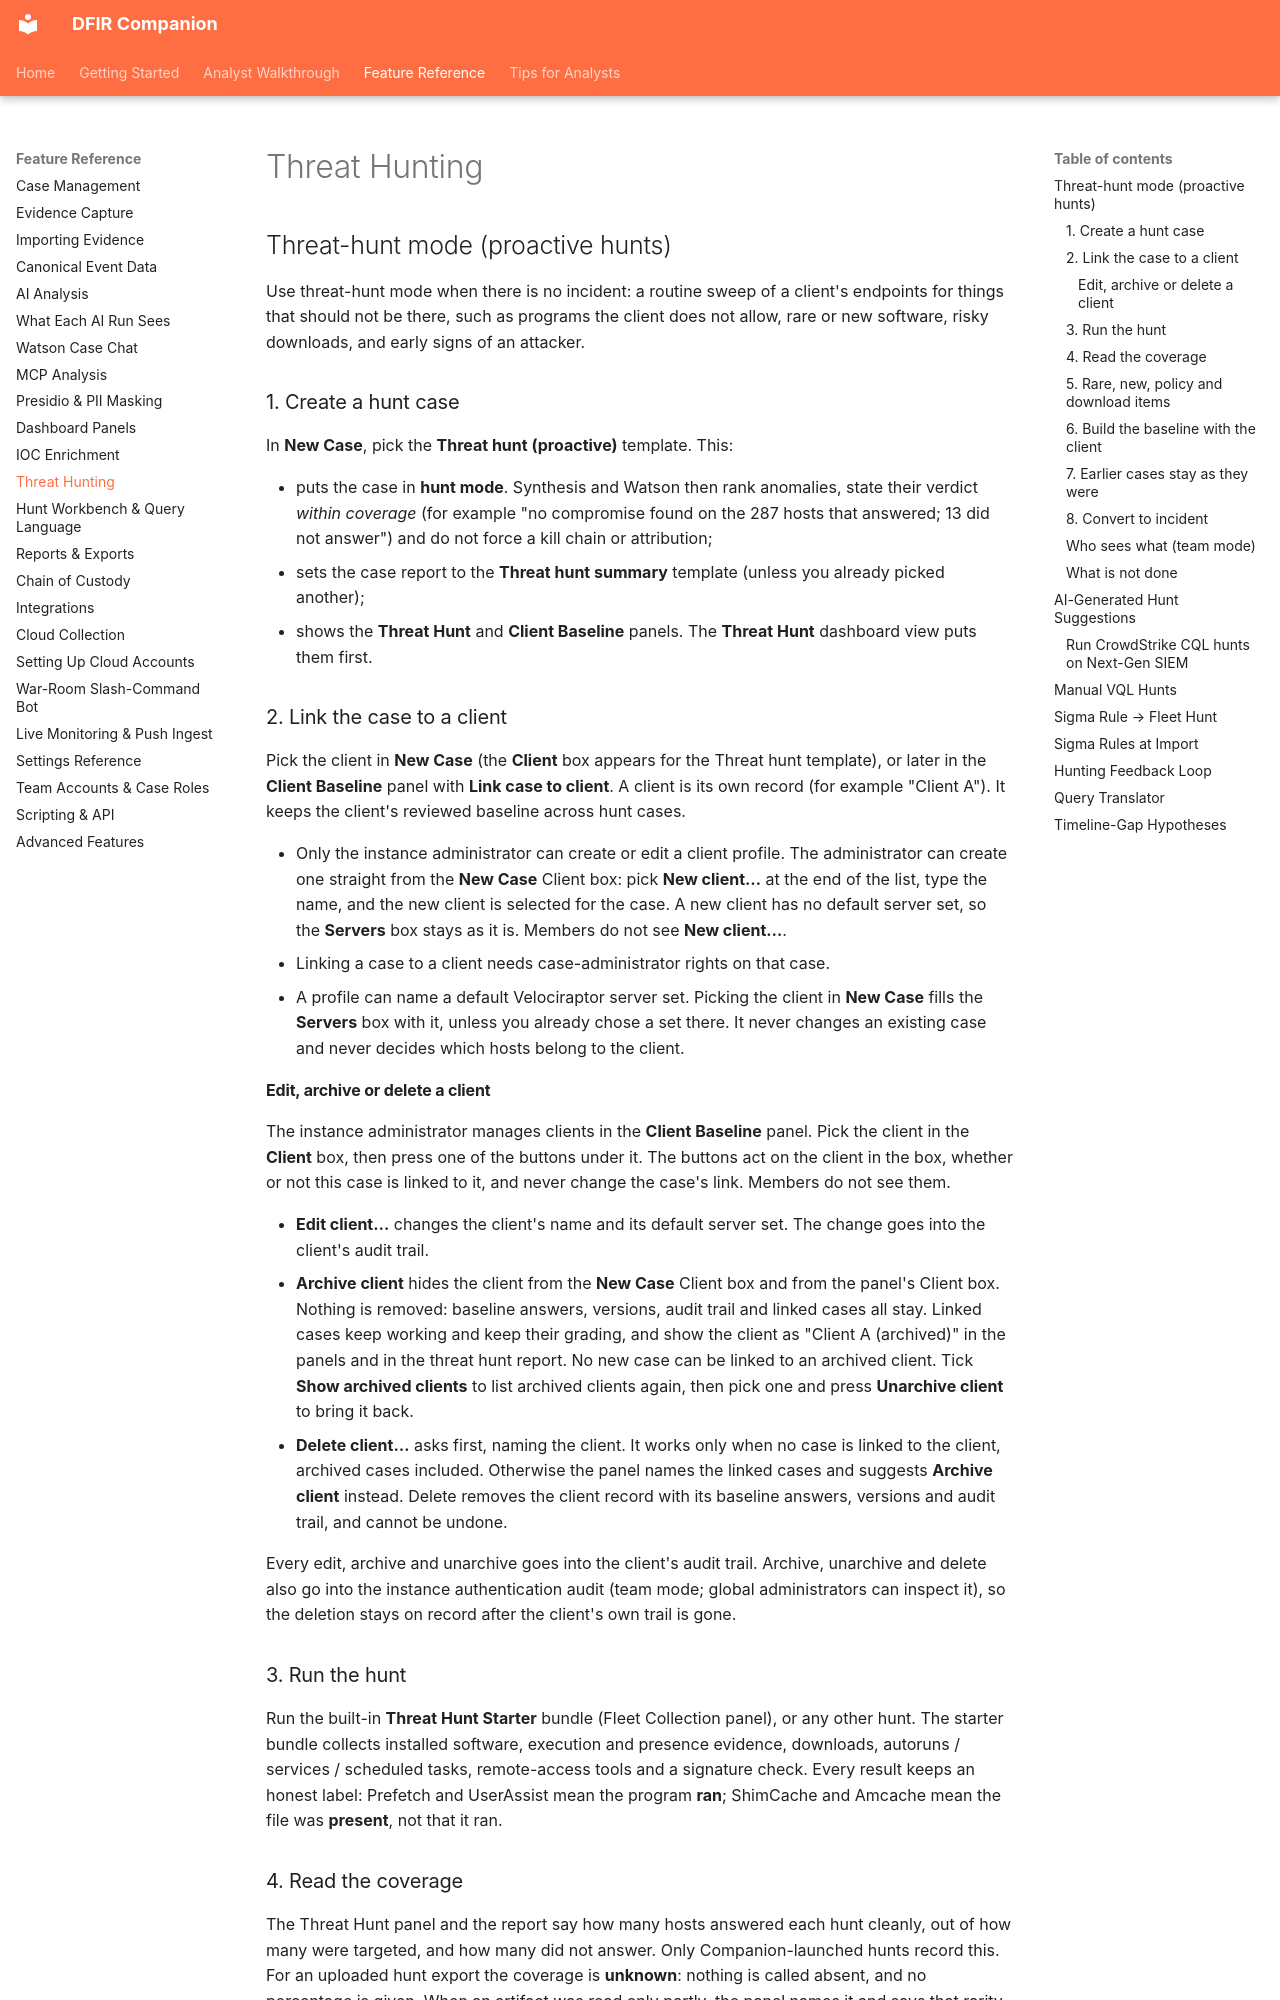

repository: hasamba/DFIR-Companion · page: reference/threat-hunting/index.html · generator: mkdocs

# Threat Hunting

## Threat-hunt mode (proactive hunts)

Use threat-hunt mode when there is no incident: a routine sweep of a client's endpoints for things
that should not be there, such as programs the client does not allow, rare or new software, risky
downloads, and early signs of an attacker.

### 1. Create a hunt case

In **New Case**, pick the **Threat hunt (proactive)** template. This:

- puts the case in **hunt mode**. Synthesis and Watson then rank anomalies, state their verdict
  *within coverage* (for example "no compromise found on the 287 hosts that answered; 13 did not
  answer") and do not force a kill chain or attribution;
- sets the case report to the **Threat hunt summary** template (unless you already picked another);
- shows the **Threat Hunt** and **Client Baseline** panels. The **Threat Hunt** dashboard view
  puts them first.

### 2. Link the case to a client

Pick the client in **New Case** (the **Client** box appears for the Threat hunt template), or later
in the **Client Baseline** panel with **Link case to client**. A client is its own record (for
example "Client A"). It keeps the client's reviewed baseline across hunt cases.

- Only the instance administrator can create or edit a client profile. The administrator can
  create one straight from the **New Case** Client box: pick **New client…** at the end of the
  list, type the name, and the new client is selected for the case. A new client has no default
  server set, so the **Servers** box stays as it is. Members do not see **New client…**.
- Linking a case to a client needs case-administrator rights on that case.
- A profile can name a default Velociraptor server set. Picking the client in **New Case** fills
  the **Servers** box with it, unless you already chose a set there. It never changes an existing
  case and never decides which hosts belong to the client.

#### Edit, archive or delete a client

The instance administrator manages clients in the **Client Baseline** panel. Pick the client in the
**Client** box, then press one of the buttons under it. The buttons act on the client in the box,
whether or not this case is linked to it, and never change the case's link. Members do not see them.

- **Edit client…** changes the client's name and its default server set. The change goes into the
  client's audit trail.
- **Archive client** hides the client from the **New Case** Client box and from the panel's Client
  box. Nothing is removed: baseline answers, versions, audit trail and linked cases all stay. Linked
  cases keep working and keep their grading, and show the client as "Client A (archived)" in the
  panels and in the threat hunt report. No new case can be linked to an archived client. Tick
  **Show archived clients** to list archived clients again, then pick one and press **Unarchive
  client** to bring it back.
- **Delete client…** asks first, naming the client. It works only when no case is linked to the
  client, archived cases included. Otherwise the panel names the linked cases and suggests
  **Archive client** instead. Delete removes the client record with its baseline answers, versions
  and audit trail, and cannot be undone.

Every edit, archive and unarchive goes into the client's audit trail. Archive, unarchive and delete
also go into the instance authentication audit (team mode; global administrators can inspect it), so the deletion stays on record
after the client's own trail is gone.

### 3. Run the hunt

Run the built-in **Threat Hunt Starter** bundle (Fleet Collection panel), or any other hunt. The
starter bundle collects installed software, execution and presence evidence, downloads,
autoruns / services / scheduled tasks, remote-access tools and a signature check. Every result
keeps an honest label: Prefetch and UserAssist mean the program **ran**; ShimCache and Amcache
mean the file was **present**, not that it ran.

### 4. Read the coverage

The Threat Hunt panel and the report say how many hosts answered each hunt cleanly, out of how
many were targeted, and how many did not answer. Only Companion-launched hunts record this. For an
uploaded hunt export the coverage is **unknown**: nothing is called absent, and no percentage is
given. When an artifact was read only partly, the panel names it and says that rarity is not
graded for the kinds of item it reports.
